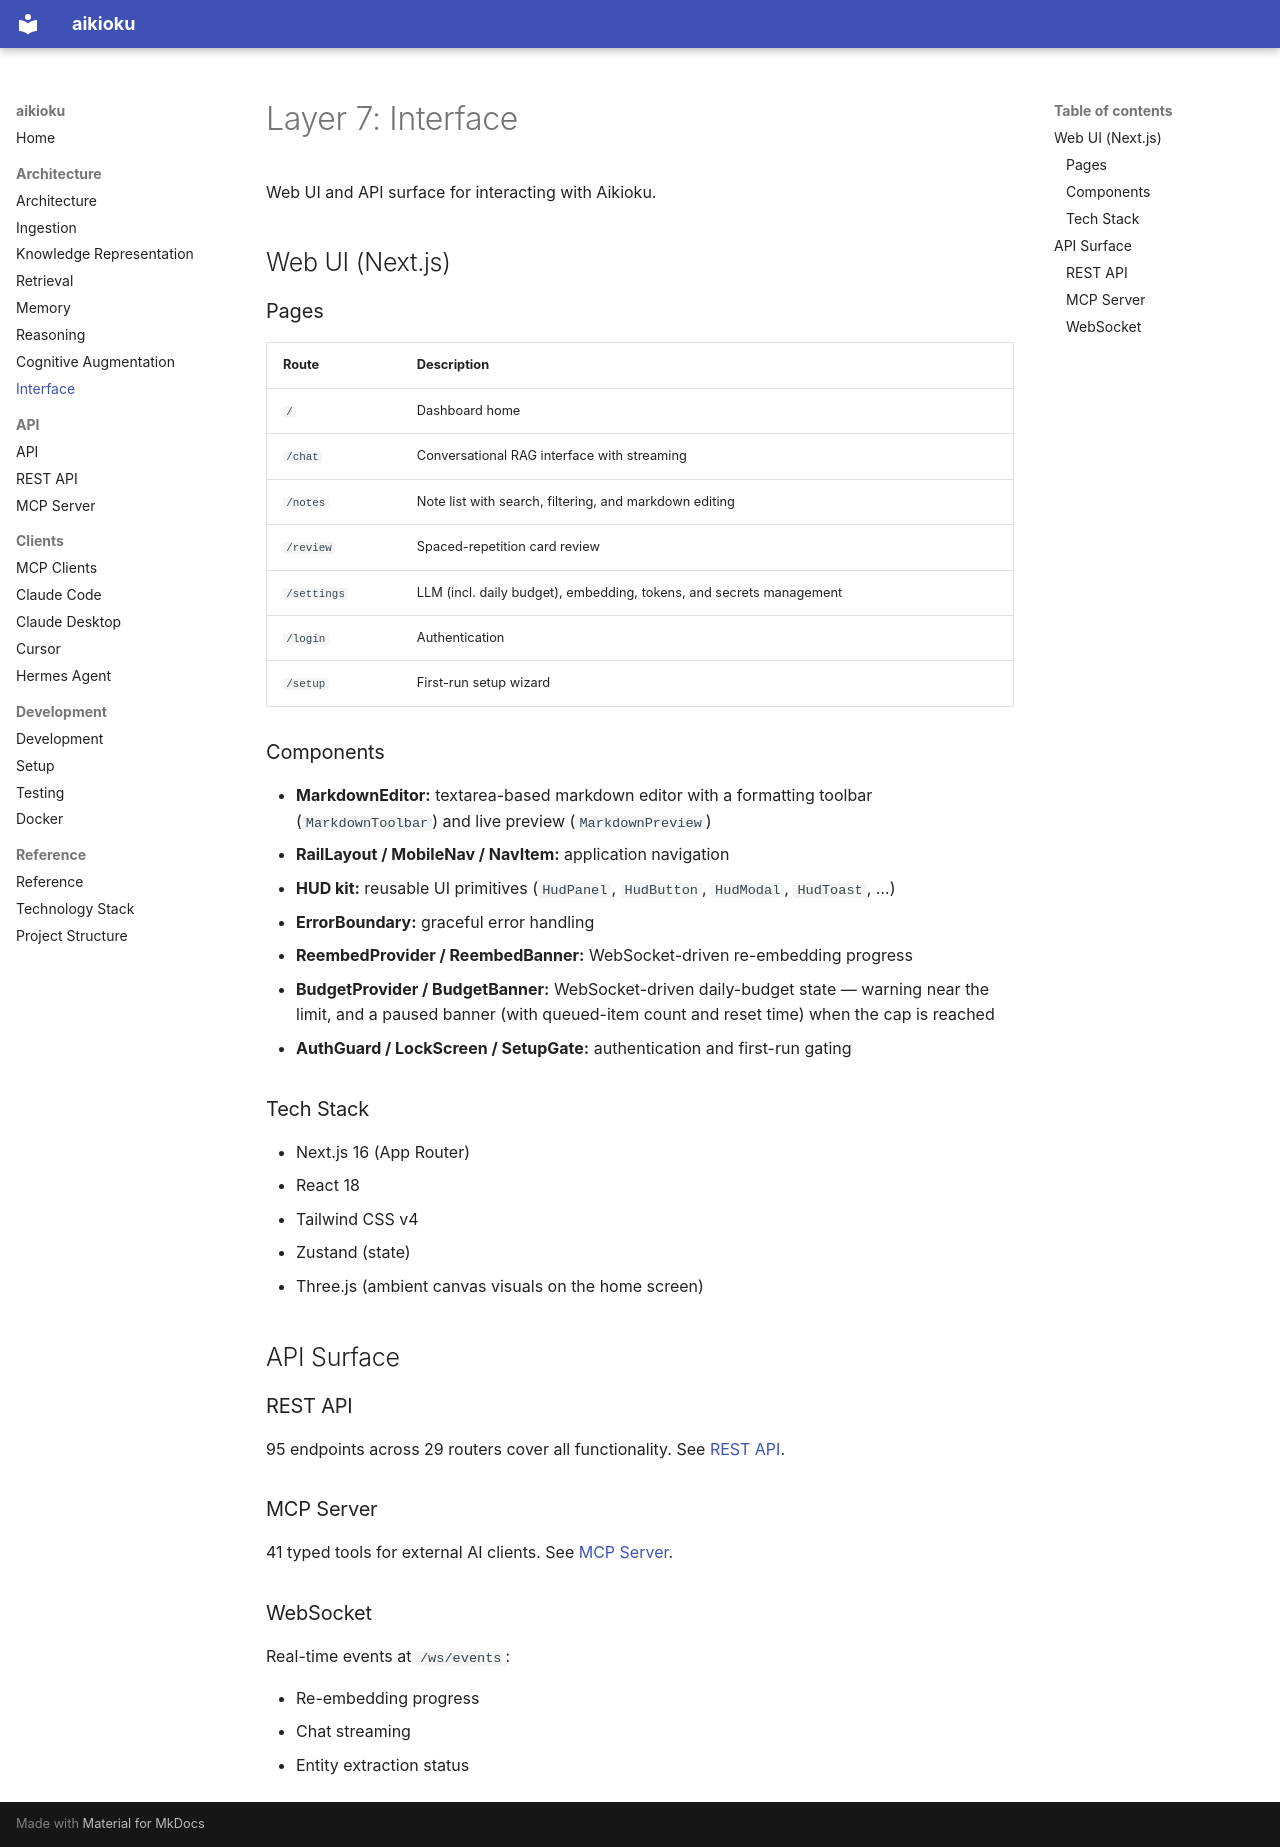

repository: d2a8k3u/aikioku · page: architecture/interface/index.html · generator: mkdocs

# Layer 7: Interface

Web UI and API surface for interacting with Aikioku.

## Web UI (Next.js)

### Pages

| Route | Description |
|-------|-------------|
| `/` | Dashboard home |
| `/chat` | Conversational RAG interface with streaming |
| `/notes` | Note list with search, filtering, and markdown editing |
| `/review` | Spaced-repetition card review |
| `/settings` | LLM (incl. daily budget), embedding, tokens, and secrets management |
| `/login` | Authentication |
| `/setup` | First-run setup wizard |

### Components

- **MarkdownEditor:** textarea-based markdown editor with a formatting toolbar (`MarkdownToolbar`) and live preview (`MarkdownPreview`)
- **RailLayout / MobileNav / NavItem:** application navigation
- **HUD kit:** reusable UI primitives (`HudPanel`, `HudButton`, `HudModal`, `HudToast`, …)
- **ErrorBoundary:** graceful error handling
- **ReembedProvider / ReembedBanner:** WebSocket-driven re-embedding progress
- **BudgetProvider / BudgetBanner:** WebSocket-driven daily-budget state — warning near the limit, and a paused banner (with queued-item count and reset time) when the cap is reached
- **AuthGuard / LockScreen / SetupGate:** authentication and first-run gating

### Tech Stack

- Next.js 16 (App Router)
- React 18
- Tailwind CSS v4
- Zustand (state)
- Three.js (ambient canvas visuals on the home screen)

## API Surface

### REST API
95 endpoints across 29 routers cover all functionality. See [REST API](../api/rest.md).

### MCP Server
41 typed tools for external AI clients. See [MCP Server](../api/mcp.md).

### WebSocket
Real-time events at `/ws/events`:

- Re-embedding progress
- Chat streaming
- Entity extraction status
